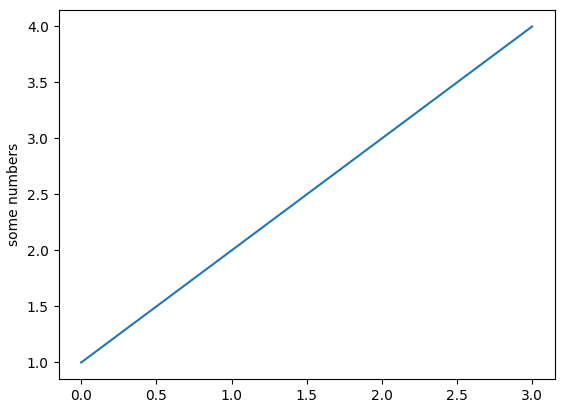
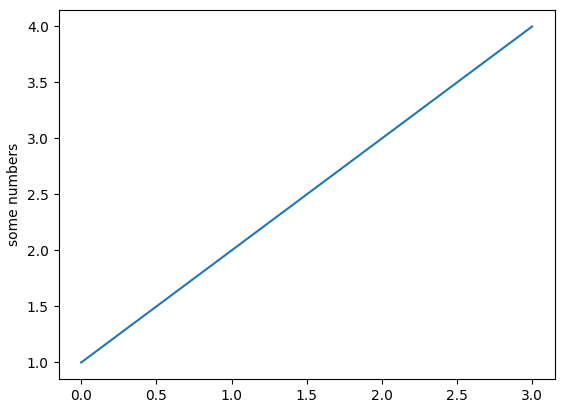
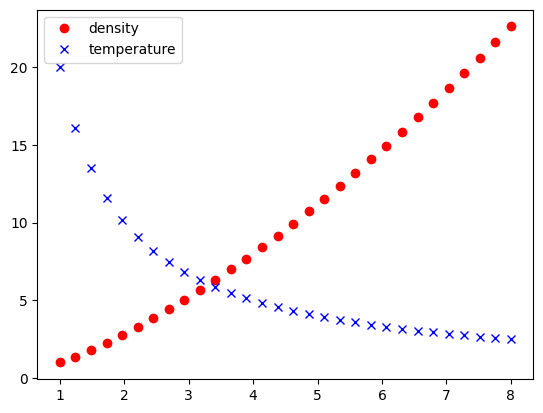
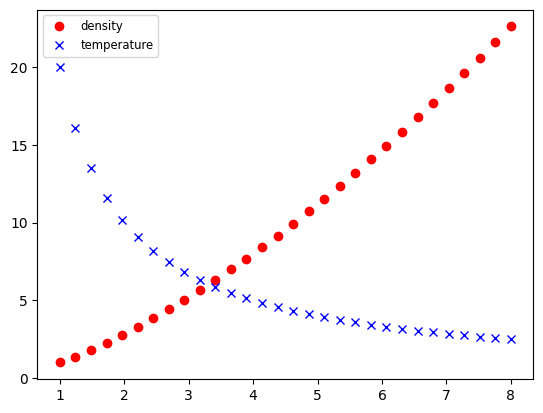
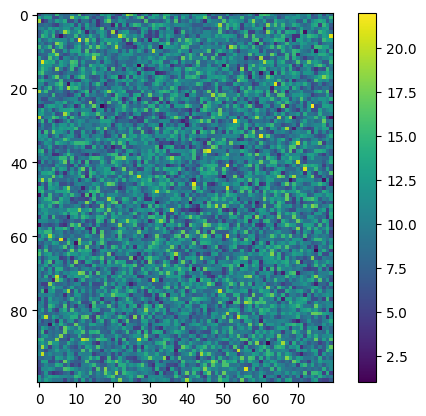
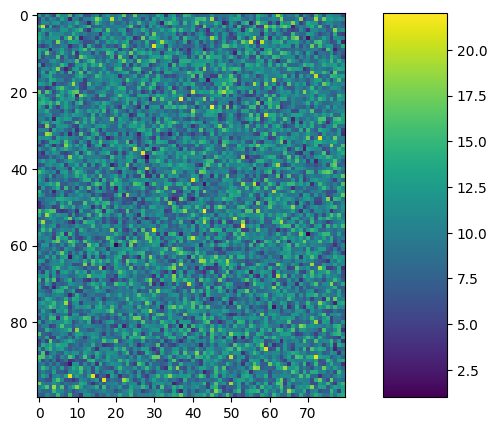
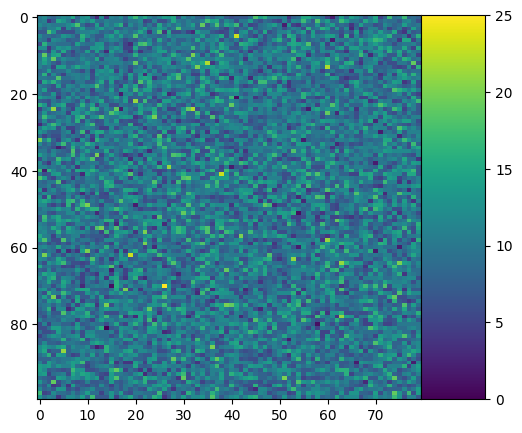

Python code for these plots, in order:
import matplotlib
matplotlib.use('Agg')
import numpy as np

import matplotlib.pyplot as plt

plt.figure()
plt.subplot(1, 1, 1)
plt.plot([1, 2, 3, 4])
plt.ylabel('some numbers')
plt.savefig('procedural.png', facecolor='0.95')

fig = plt.figure()  # create a figure object
ax = fig.add_subplot(1, 1, 1)  # create an axes object in the figure
ax.plot([1, 2, 3, 4])
ax.set_ylabel('some numbers')
plt.savefig('procedural.png', facecolor='0.95')

fig = plt.figure()  # create a figure object
ax = fig.add_subplot(1, 1, 1)  # create an axes object in the figure
fig.savefig('subplot.png', facecolor='0.95')

fig = plt.figure()
ax = fig.add_axes([0., 0., 1., 1., ])
fig.savefig('axes_full.png', facecolor='0.95')

fig = plt.figure()
ax1 = fig.add_axes([0.1, 0.1, 0.4, 0.8])
ax2 = fig.add_axes([0.5, 0.1, 0.4, 0.8])
fig.savefig('two_axes.png', facecolor='0.95')

fig = plt.figure()
ax1 = fig.add_axes([0.1, 0.1, 0.8, 0.8])
ax2 = fig.add_axes([0.72, 0.72, 0.16, 0.16])
fig.savefig('axes_inset.png', facecolor='0.95')

# Initialize the figure and subplot
fig = plt.figure()
ax = fig.add_subplot(1, 1, 1)

# Set the font size via a keyword argument
ax.set_title("My plot", fontsize='large')

# Retrieve an element of a plot and set properties
for tick in ax.xaxis.get_ticklabels():
    tick.set_fontsize('large')
    tick.set_fontname('Times New Roman')
    tick.set_color('blue')
    tick.set_weight('bold')
    
fig.savefig('appearance_fonts_custom.png', facecolor='0.95')

plt.rc('xtick', color='r', labelsize='medium', direction='out')
plt.rc('xtick.major', size=4, pad=4)
plt.rc('xtick.minor', size=2, pad=4)

fig = plt.figure()
ax = fig.add_subplot(1, 1, 1)
fig.savefig('appearance_fonts_rc.png', facecolor='0.95')

plt.rcdefaults()

fig = plt.figure()
ax = fig.add_subplot(1,1,1)
x = np.linspace(1., 8., 30)
ax.plot(x, x ** 1.5, 'ro', label='density')
ax.plot(x, 20/x, 'bx', label='temperature')
ax.legend()
fig.savefig('legend.png', facecolor='0.95')

plt.rc('legend', fontsize='small')

fig = plt.figure()
ax = fig.add_subplot(1,1,1)
x = np.linspace(1., 8., 30)
ax.plot(x, x ** 1.5, 'ro', label='density')
ax.plot(x, 20/x, 'bx', label='temperature')
ax.legend()
fig.savefig('legend_custom.png', facecolor='0.95')

fig = plt.figure()
ax = fig.add_subplot(1,1,1)
image = np.random.poisson(10., (100, 80))
i = ax.imshow(image, interpolation='nearest')
fig.colorbar(i)  # note that colorbar is a method of the figure, not the axes
fig.savefig('colorbar_ax.png', facecolor='0.95')

fig = plt.figure()
ax = fig.add_axes([0.1,0.1,0.6,0.8])
image = np.random.poisson(10., (100, 80))
i = ax.imshow(image, interpolation='nearest')
colorbar_ax = fig.add_axes([0.7, 0.1, 0.1, 0.8])
fig.colorbar(i, cax=colorbar_ax)
fig.savefig('colorbar_cax.png', facecolor='0.95')

fig = plt.figure()
ax = fig.add_axes([0.1,0.1,0.6,0.8])
image = np.random.poisson(10., (100, 80))
i = ax.imshow(image, aspect='auto', interpolation='nearest')
colorbar_ax = fig.add_axes([0.7, 0.1, 0.1, 0.8])
fig.colorbar(i, cax=colorbar_ax)
fig.savefig('colorbar_cax_aspect.png', facecolor='0.95')

fig = plt.figure()
ax = fig.add_subplot(1,1,1)
ax.set_xticks([0.1, 0.5, 0.7])
ax.set_yticks([0.2, 0.4, 0.8])
fig.savefig('custom_ticks_1.png', facecolor='0.95')

fig = plt.figure()
ax = fig.add_subplot(1,1,1)
ax.set_xticks([0.1, 0.5, 0.7])
ax.set_xticklabels(['a', 'b', 'c'])
ax.set_yticks([0.2, 0.4, 0.8])
ax.set_yticklabels(['first', 'second', 'third'])
fig.savefig('custom_ticks_2.png', facecolor='0.95')

fig = plt.figure()
ax = fig.add_subplot(1,1,1)
ax.set_xticks([])
fig.savefig('custom_ticks_3.png', facecolor='0.95')

fig = plt.figure()
ax = fig.add_subplot(1,1,1)
ax.set_xticklabels('')
fig.savefig('custom_ticks_4.png', facecolor='0.95')

fig = plt.figure(figsize=(16, 12))
ax = fig.add_subplot(1,1,1)
plt.plot([1, 2, 3, 4])
ax.set_xlabel('The x values')
ax.set_ylabel('The y values')
fig.savefig('publication_1.png', dpi=72/2)

fig = plt.figure(figsize=(1,0.75))
ax = fig.add_subplot(1,1,1)
plt.plot([1, 2, 3, 4])
ax.set_xlabel('The x values')
ax.set_ylabel('The y values')
fig.savefig('publication_2.png', bbox_inches='tight', dpi=72*4)

fig = plt.figure(figsize=(4, 3))
ax = fig.add_subplot(1,1,1)
plt.plot([1, 2, 3, 4])
ax.set_xlabel('The x values')
ax.set_ylabel('The y values')
fig.savefig('publication_3.png', bbox_inches='tight')

fig = plt.figure(figsize=(8, 6))
ax = fig.add_subplot(1,1,1)
plt.plot([1, 2, 3, 4])
ax.set_xlabel('The x values')
ax.set_ylabel('The y values')
fig.savefig('publication_4.png', bbox_inches='tight')

plt.rc('font', family='serif')

fig = plt.figure(figsize=(4, 3))
ax = fig.add_subplot(1,1,1)
plt.plot([1, 2, 3, 4])
ax.set_xlabel('The x values')
ax.set_ylabel('The y values')
fig.savefig('publication_serif.png', bbox_inches='tight')

plt.rc('font', family='serif')
plt.rc('xtick', labelsize='x-small')
plt.rc('ytick', labelsize='x-small')

fig = plt.figure(figsize=(4, 3))
ax = fig.add_subplot(1,1,1)
plt.plot([1, 2, 3, 4])
ax.set_xlabel('The x values')
ax.set_ylabel('The y values')
fig.savefig('publication_fontsize.png', bbox_inches='tight')

plt.rc('font', family='serif')
plt.rc('xtick', labelsize='x-small')
plt.rc('ytick', labelsize='x-small')

fig = plt.figure(figsize=(4, 3))
ax = fig.add_subplot(1,1,1)
x = np.linspace(1., 8., 30)
ax.plot(x, x ** 1.5, color='k', ls='solid')
ax.plot(x, 20/x, color='0.50', ls='dashed')
ax.set_xlabel('Time (s)')
ax.set_ylabel('Temperature (K)')
fig.savefig('publication_lines.png', bbox_inches='tight')
